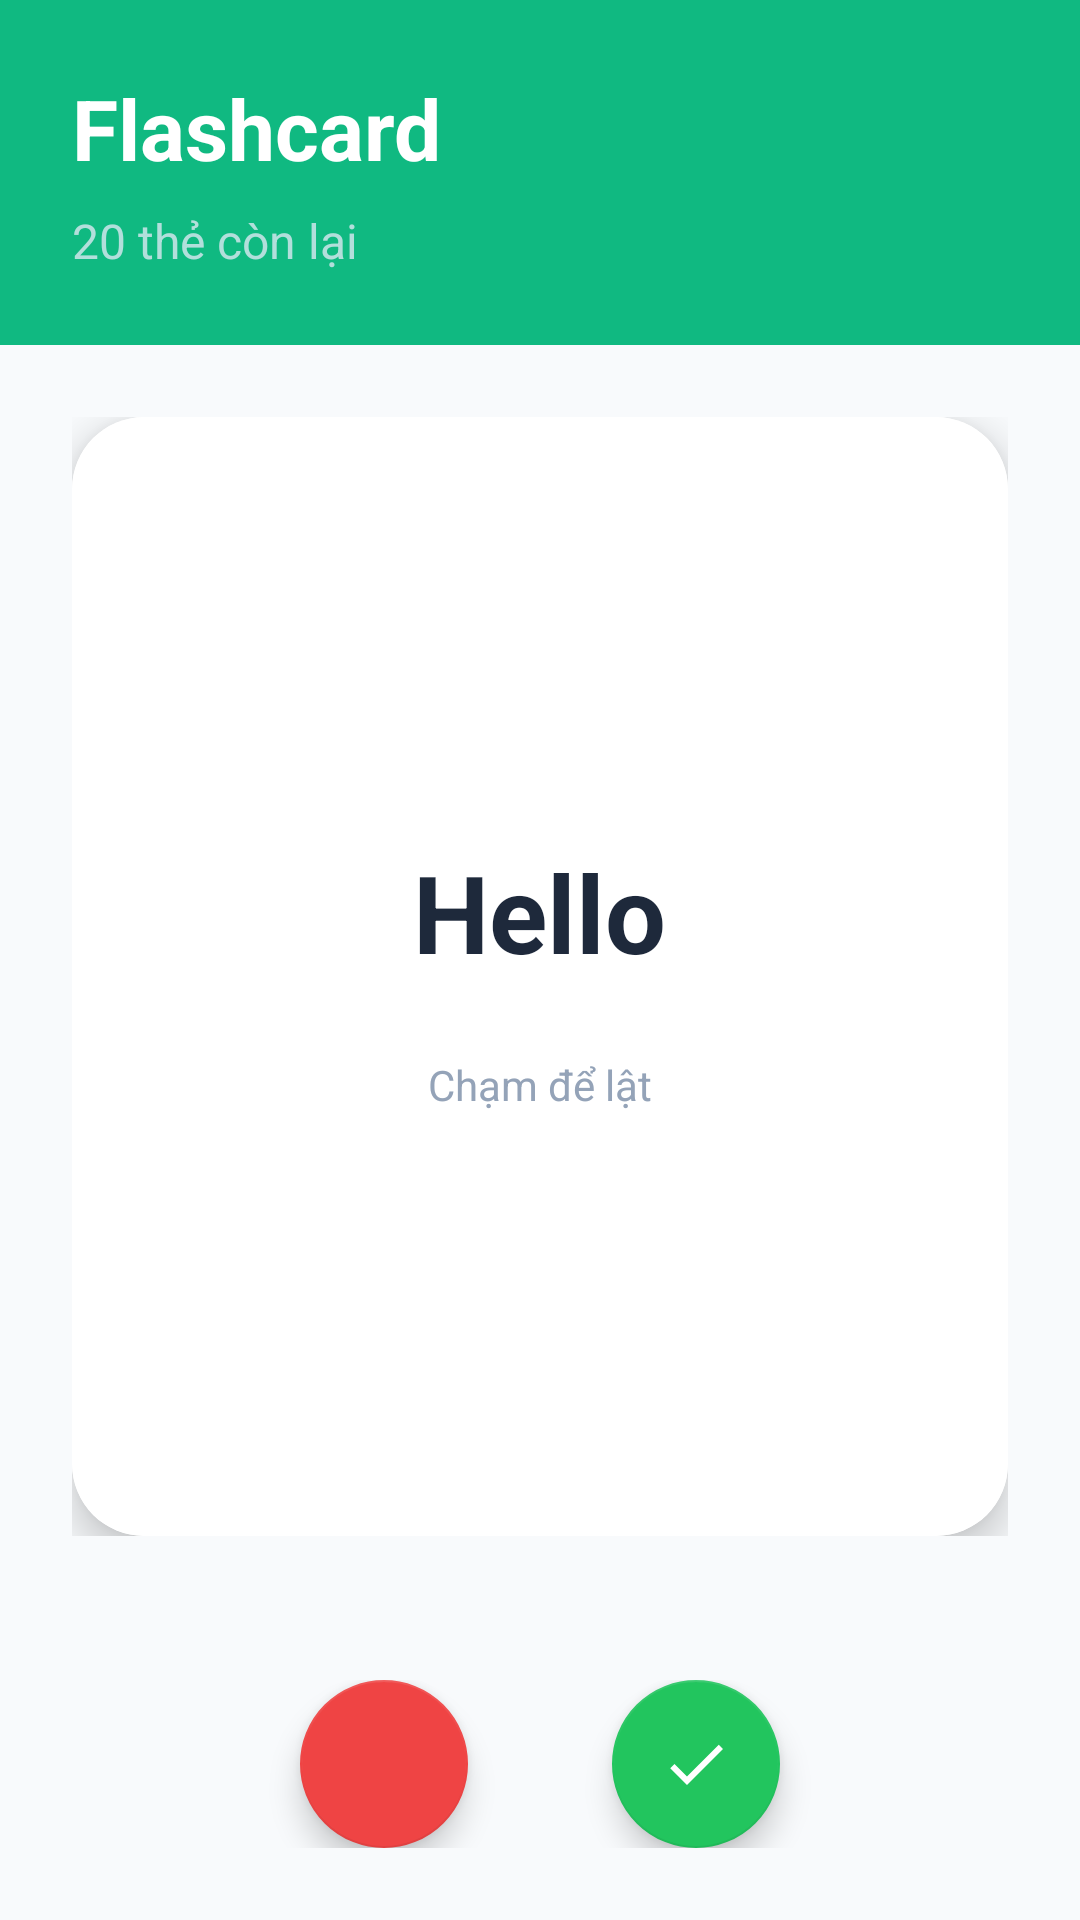

Write the Android layout XML for this screen, with the resource values it uses.
<!-- AndroidManifest.xml: application theme Theme.StudyEnglish -->
<!-- res/layout/fragment_flashcard.xml -->
<?xml version="1.0" encoding="utf-8"?>
<LinearLayout xmlns:android="http://schemas.android.com/apk/res/android"
    xmlns:app="http://schemas.android.com/apk/res-auto"
    android:layout_width="match_parent"
    android:layout_height="match_parent"
    android:orientation="vertical"
    android:background="@color/background">

    
    <LinearLayout
        android:layout_width="match_parent"
        android:layout_height="wrap_content"
        android:orientation="vertical"
        android:padding="24dp"
        android:background="@color/secondary">

        <TextView
            android:layout_width="wrap_content"
            android:layout_height="wrap_content"
            android:text="@string/flashcard_title"
            android:textSize="28sp"
            android:textColor="@color/white"
            android:textStyle="bold" />

        <TextView
            android:id="@+id/text_remaining"
            android:layout_width="wrap_content"
            android:layout_height="wrap_content"
            android:layout_marginTop="8dp"
            android:text="20 thẻ còn lại"
            android:textSize="16sp"
            android:textColor="#B2DFDB" />
    </LinearLayout>

    
    <FrameLayout
        android:layout_width="match_parent"
        android:layout_height="0dp"
        android:layout_weight="1"
        android:padding="24dp">

        <androidx.cardview.widget.CardView
            android:id="@+id/flashcard"
            android:layout_width="match_parent"
            android:layout_height="match_parent"
            app:cardCornerRadius="24dp"
            app:cardElevation="8dp">

            <FrameLayout
                android:layout_width="match_parent"
                android:layout_height="match_parent">

                
                <LinearLayout
                    android:id="@+id/card_front"
                    android:layout_width="match_parent"
                    android:layout_height="match_parent"
                    android:orientation="vertical"
                    android:gravity="center"
                    android:padding="32dp"
                    android:background="@color/white">

                    <TextView
                        android:id="@+id/text_front"
                        android:layout_width="wrap_content"
                        android:layout_height="wrap_content"
                        android:text="Hello"
                        android:textSize="36sp"
                        android:textStyle="bold"
                        android:textColor="@color/text_primary" />

                    <TextView
                        android:layout_width="wrap_content"
                        android:layout_height="wrap_content"
                        android:layout_marginTop="24dp"
                        android:text="@string/tap_to_flip"
                        android:textSize="14sp"
                        android:textColor="@color/text_hint" />
                </LinearLayout>

                
                <LinearLayout
                    android:id="@+id/card_back"
                    android:layout_width="match_parent"
                    android:layout_height="match_parent"
                    android:orientation="vertical"
                    android:gravity="center"
                    android:padding="32dp"
                    android:background="@color/primary_light"
                    android:visibility="gone">

                    <TextView
                        android:id="@+id/text_back"
                        android:layout_width="wrap_content"
                        android:layout_height="wrap_content"
                        android:text="Xin chào"
                        android:textSize="28sp"
                        android:textStyle="bold"
                        android:textColor="@color/white"
                        android:gravity="center" />
                </LinearLayout>
            </FrameLayout>
        </androidx.cardview.widget.CardView>
    </FrameLayout>

    
    <LinearLayout
        android:layout_width="match_parent"
        android:layout_height="wrap_content"
        android:orientation="horizontal"
        android:padding="24dp"
        android:gravity="center">

        <com.google.android.material.floatingactionbutton.FloatingActionButton
            android:id="@+id/btn_dont_know"
            android:layout_width="wrap_content"
            android:layout_height="wrap_content"
            android:layout_marginEnd="48dp"
            android:src="@drawable/ic_close"
            android:contentDescription="Chưa nhớ"
            app:backgroundTint="@color/error"
            app:tint="@color/white" />

        <com.google.android.material.floatingactionbutton.FloatingActionButton
            android:id="@+id/btn_know"
            android:layout_width="wrap_content"
            android:layout_height="wrap_content"
            android:src="@drawable/ic_check"
            android:contentDescription="Đã nhớ"
            app:backgroundTint="@color/success"
            app:tint="@color/white" />
    </LinearLayout>

</LinearLayout>
<!-- resources referenced by this layout -->
<resources>
  <color name="background">#F8FAFC</color>
  <color name="error">#EF4444</color>
  <color name="primary_light">#60A5FA</color>
  <color name="secondary">#10B981</color>
  <color name="success">#22C55E</color>
  <color name="text_hint">#94A3B8</color>
  <color name="text_primary">#1E293B</color>
  <color name="white">#FFFFFF</color>
  <!-- drawable ic_check (drawable) -->
  <?xml version="1.0" encoding="utf-8"?>
  <vector xmlns:android="http://schemas.android.com/apk/res/android"
      android:width="24dp"
      android:height="24dp"
      android:viewportWidth="24"
      android:viewportHeight="24">
      <path
          android:fillColor="#000000"
          android:pathData="M9,16.17L4.83,12L3.41,13.41L9,19L21,7L19.59,5.59L9,16.17Z" />
  </vector>
  <string name="flashcard_title">Flashcard</string>
  <string name="tap_to_flip">Chạm để lật</string>
  <style name="Theme.StudyEnglish" parent="Theme.MaterialComponents.DayNight.NoActionBar">
          <item name="colorPrimary">@color/primary</item>
          <item name="colorPrimaryVariant">@color/primary_dark</item>
          <item name="colorOnPrimary">@color/white</item>
  
          <item name="colorSecondary">@color/secondary</item>
          <item name="colorSecondaryVariant">@color/secondary_dark</item>
          <item name="colorOnSecondary">@color/white</item>
  
          <item name="android:statusBarColor">@color/primary</item>
          <item name="android:navigationBarColor">@color/background</item>
          <item name="android:windowBackground">@color/background</item>
  
          <item name="colorError">@color/error</item>
          <item name="colorOnError">@color/white</item>
  
          <item name="colorSurface">@color/surface</item>
          <item name="colorOnSurface">@color/text_primary</item>
      </style>
  <color name="primary">#3B82F6</color>
  <color name="primary_dark">#2563EB</color>
  <color name="secondary_dark">#059669</color>
  <color name="surface">#FFFFFF</color>
</resources>
